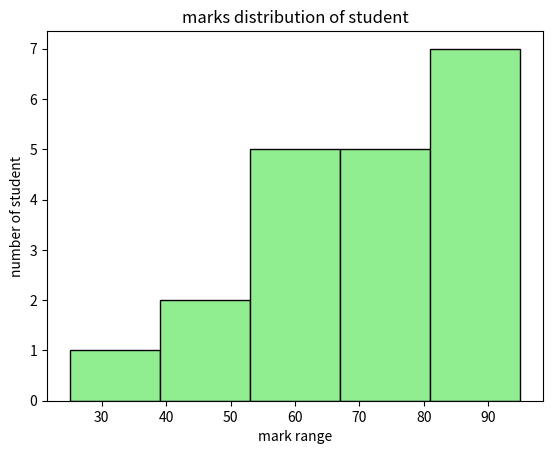

Generate this figure with matplotlib:
import matplotlib.pyplot as plt

# Histogram :-

marks=[47,58,95,25,46,84,78,82,86,95,74,60,65,58,59,76,77,88,92,79]
plt.hist(marks,bins=5,color='lightgreen',edgecolor='black')
plt.xlabel("mark range")
plt.ylabel("number of student")
plt.title('marks distribution of student')
plt.show()